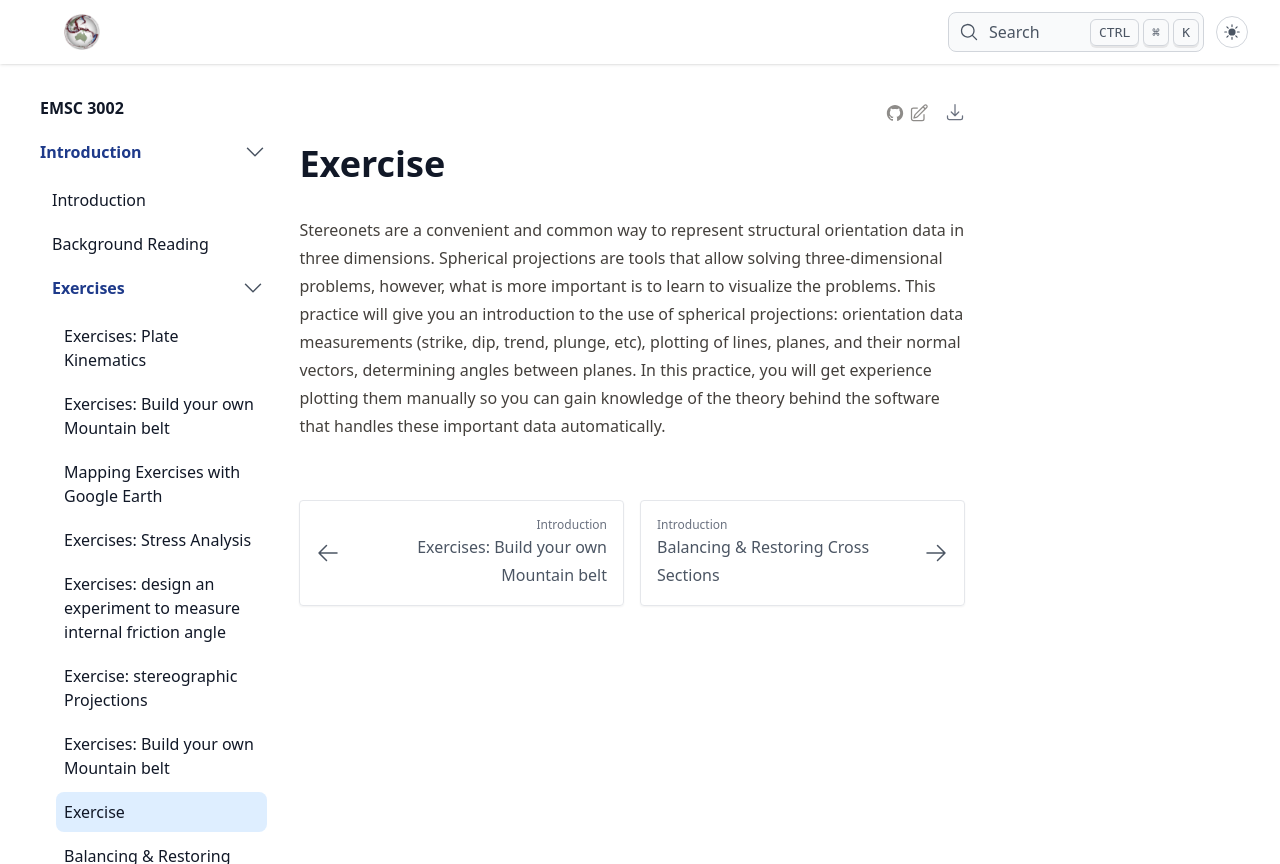

repository: ANU-RSES-Education/EMSC-3002 · page: stereonetbrittle/index.html · generator: jekyll

# Exercise

Stereonets are a convenient and common way to represent structural orientation data in three dimensions. Spherical projections are tools that allow solving three-dimensional problems, however, what is more important is to learn to visualize the problems. This practice will give you an introduction to the use of spherical projections: orientation data measurements (strike, dip, trend, plunge, etc), plotting of lines, planes, and their normal vectors, determining angles between planes. In this practice, you will get experience plotting them manually so you can gain knowledge of the theory behind the software that handles these important data automatically.
